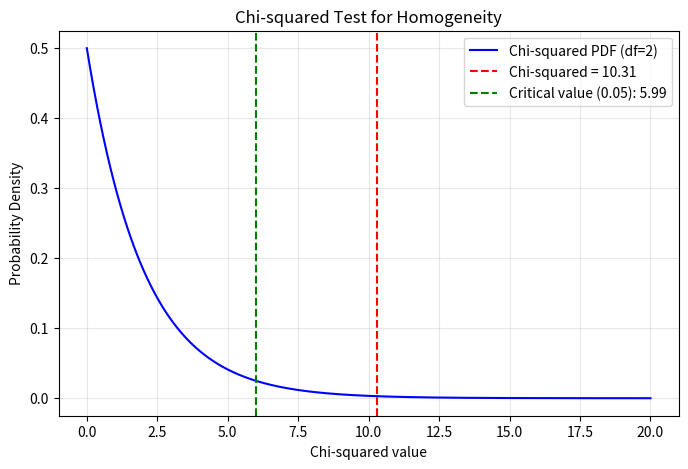

Write Python code to recreate this figure.
import numpy as np
import matplotlib.pyplot as plt
from scipy.stats import chi2

# Data: Visitors and Conversions by Traffic Source
traffic_sources = ["Organic", "Paid Ads", "Social Media"]
visitors = np.array([1000, 1200, 800])
conversions = np.array([120, 140, 60])

# Total visitors and conversions
total_visitors = np.sum(visitors)
total_conversions = np.sum(conversions)

# Overall conversion rate
overall_conversion_rate = total_conversions / total_visitors

# Expected conversions for each traffic source
expected_conversions = overall_conversion_rate * visitors

# Chi-squared statistic
chi_squared = np.sum((conversions - expected_conversions) ** 2 / expected_conversions)

# Degrees of freedom
df = len(traffic_sources) - 1

# Critical value at 0.05 significance level
critical_value = chi2.ppf(0.95, df)

# p-value
p_value = 1 - chi2.cdf(chi_squared, df)

# Visualization: Chi-squared PDF
x = np.linspace(0, 20, 500)
pdf_y = chi2.pdf(x, df)

plt.figure(figsize=(8, 5))
plt.plot(x, pdf_y, label=f'Chi-squared PDF (df={df})', color='blue')
plt.axvline(chi_squared, color='red', linestyle='--', label=f'Chi-squared = {chi_squared:.2f}')
plt.axvline(critical_value, color='green', linestyle='--', label=f'Critical value (0.05): {critical_value:.2f}')
plt.title('Chi-squared Test for Homogeneity')
plt.xlabel('Chi-squared value')
plt.ylabel('Probability Density')
plt.legend()
plt.grid(alpha=0.3)
plt.show()

# Print results
print(f"Chi-squared value: {chi_squared:.2f}")
print(f"Critical value (0.05 level): {critical_value:.2f}")
print(f"p-value: {p_value:.4f}")
print(f"Conclusion: {'Reject H0' if chi_squared > critical_value else 'Fail to Reject H0'}")
